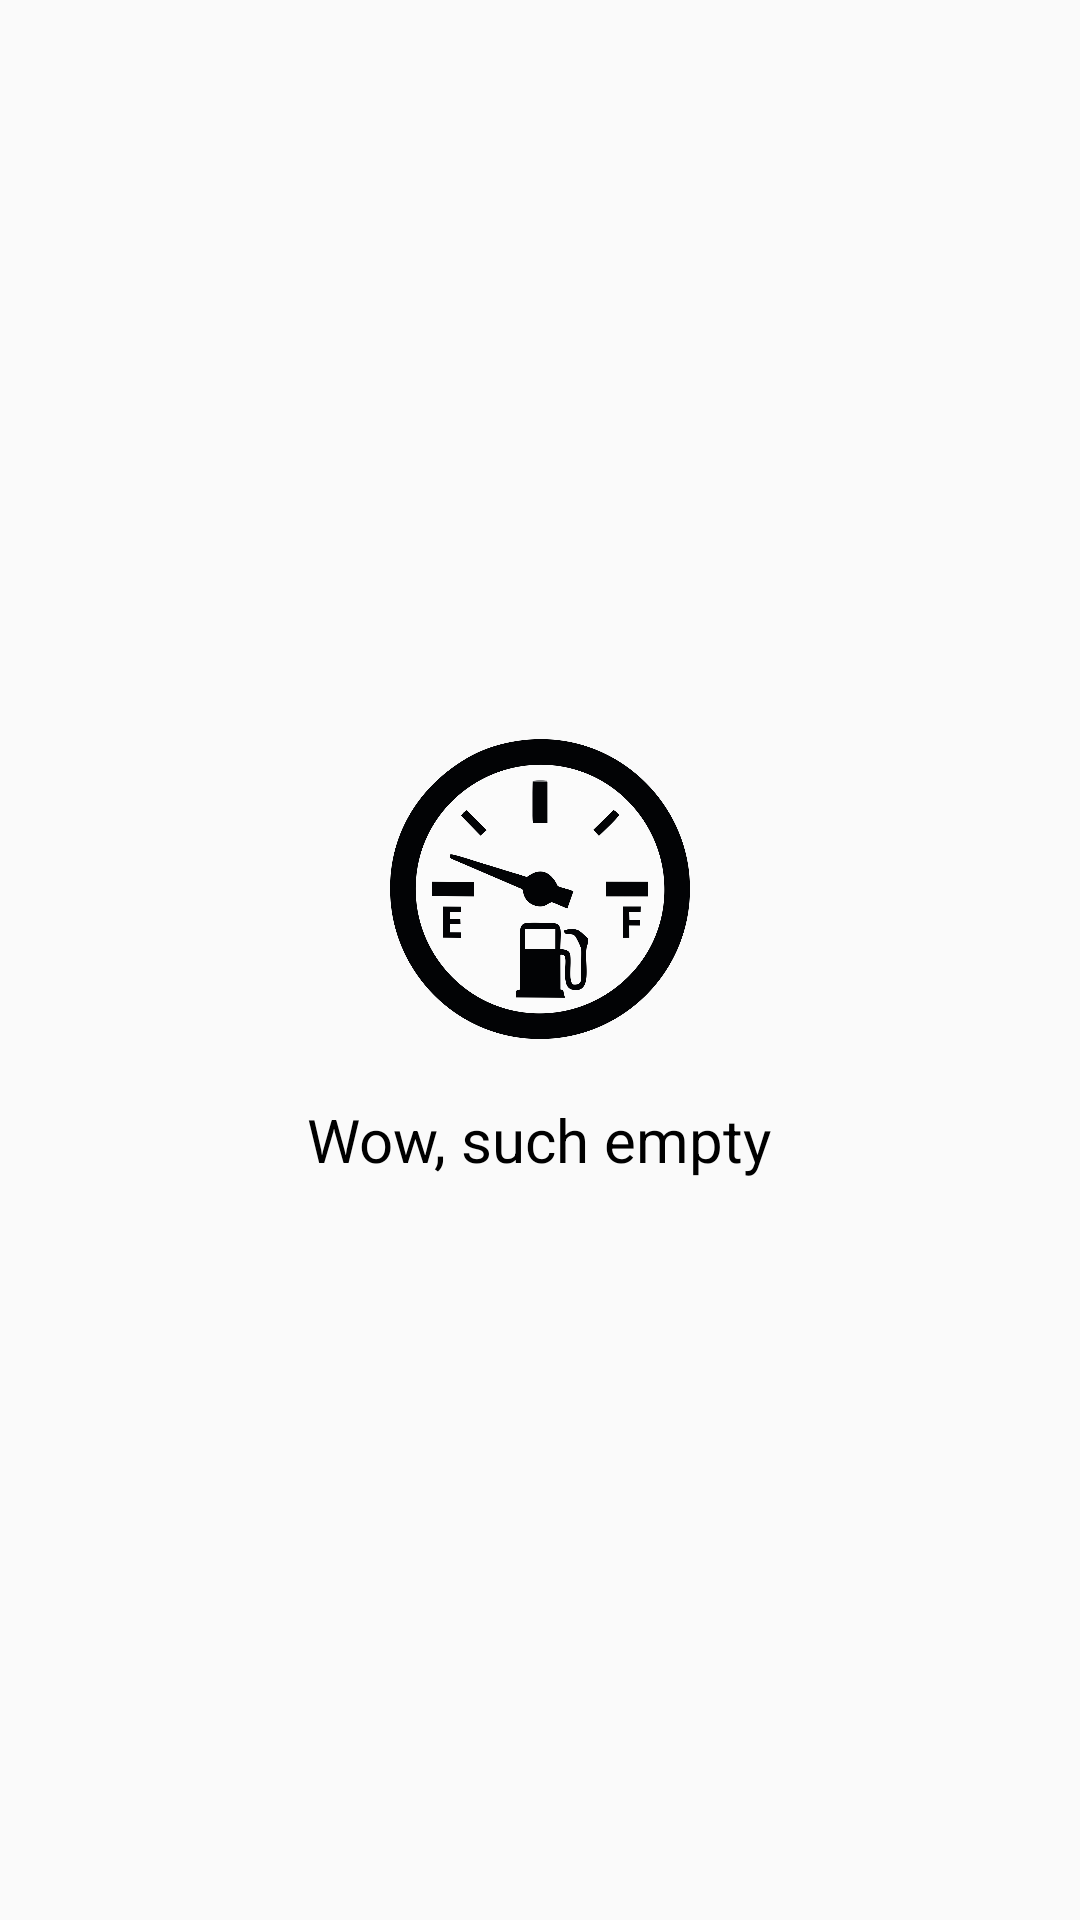

Layout XML and referenced resources for this Android screen:
<!-- AndroidManifest.xml: application theme AppTheme -->
<!-- res/layout/fri_layoutfile.xml -->
<?xml version="1.0" encoding="utf-8"?>

<LinearLayout
    xmlns:android="http://schemas.android.com/apk/res/android"
    android:layout_width="match_parent"
    android:orientation="vertical"
    android:gravity="center"
    android:layout_height="match_parent">
    <ImageView
        android:layout_width="100dp"
        android:src="@drawable/empty"
        android:layout_height="100dp" />
    <TextView
        android:layout_width="wrap_content"
        android:layout_height="wrap_content"
        android:layout_marginTop="20dp"
        android:textSize="20sp"
        android:textColor="?attr/textColor"
        android:text="@string/empty"/>

</LinearLayout>
<!-- resources referenced by this layout -->
<resources>
  <!-- drawable empty: png bitmap (drawable, 93501 bytes) -->
  <string name="empty">Wow, such empty</string>
  <style name="AppTheme" parent="Theme.AppCompat.Light">
          
          <item name="colorPrimary">@color/colorPrimary</item>
          <item name="colorPrimaryDark">@color/colorPrimaryDark</item>
          <item name="actionBarTabTextStyle">@color/colorText</item>
          <item name="colorAccent">@color/colorAccent</item>
          <item name="cardBackground">#ffffff</item>
          <item name="android:popupBackground">@color/colorPrimary</item>
          <item name="textColor">#000000</item>
      </style>
  <color name="colorPrimary">#FFFFFF</color>
  <color name="colorPrimaryDark">#CCC7C7</color>
  <color name="colorText">#000000</color>
  <color name="colorAccent">#1D1D1D</color>
</resources>
